Run: headless pygame with SDL's dummy video driver; simulated clock (each Clock.tick advances the game by its frame time, no real sleeping); random seed 0; keys injected as events and as key.get_pressed() state; no mouse input.
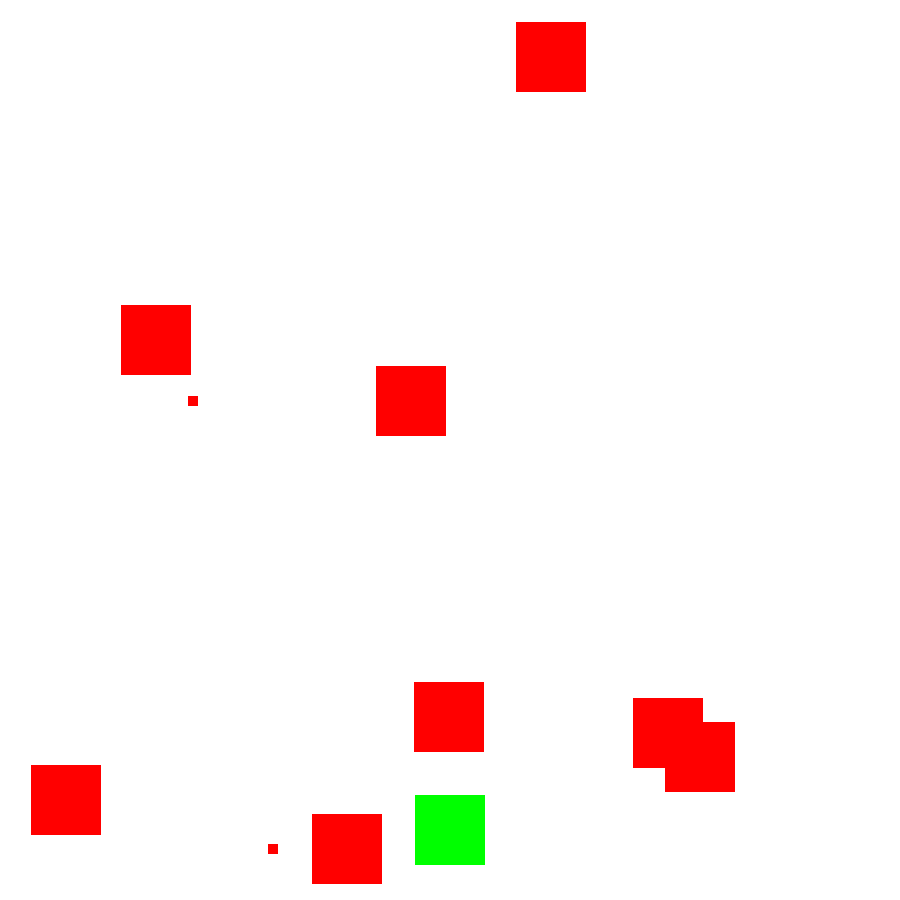
Frame 1 of 4 · flips 1–60 · no input
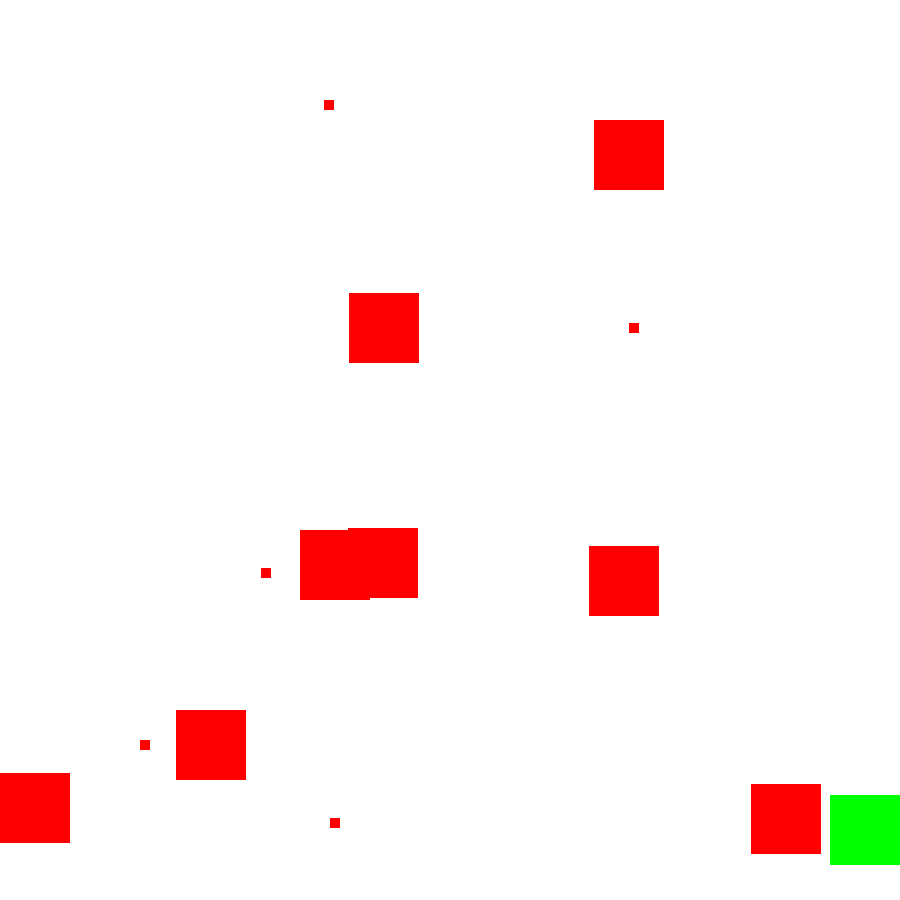
Frame 2 of 4 · flips 61–180 · tapped SPACE, RETURN · held RIGHT (→), D
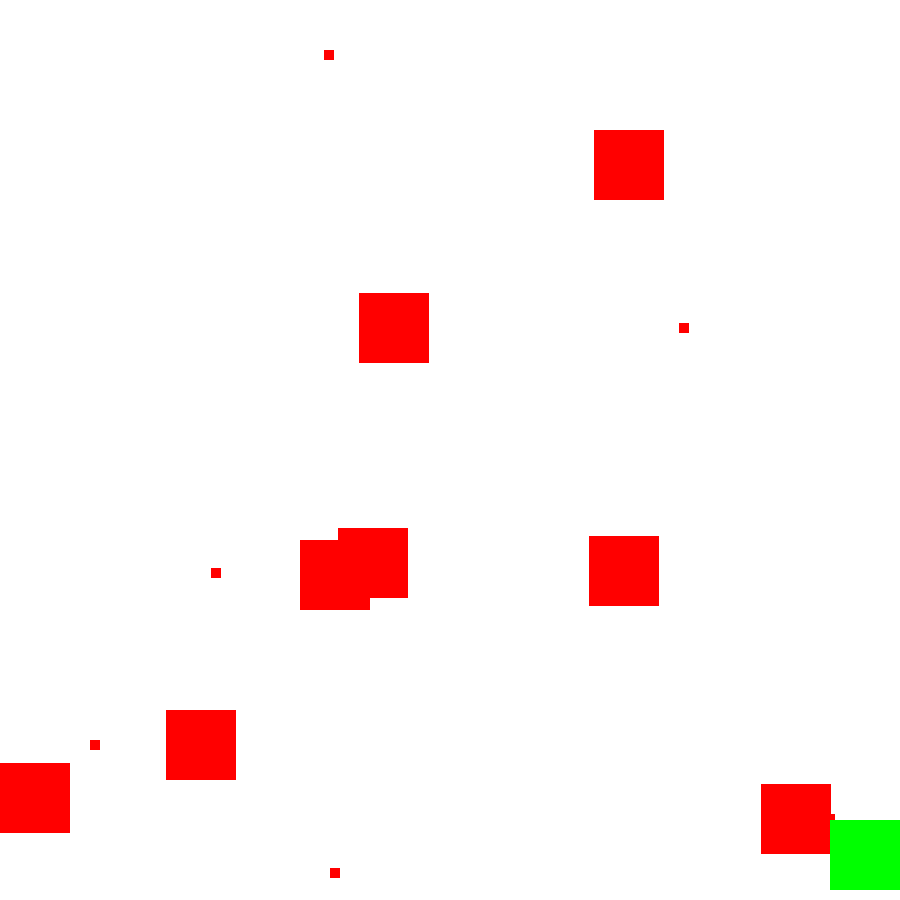
Frame 3 of 4 · flips 181–300 · held DOWN (↓), S
Frame 4 of 4 · flips 301–420 · held LEFT (←), A, UP (↑), W · screen unchanged from frame 3, image omitted

The pygame program that drew these frames:

#!/usr/bin/env python3

import pygame as pg
import sys
import random


SCREEN_WIDTH = 900
SCREEN_HEIGHT = 900
PLAYER_SIZE = 70
ENEMY_SIZE = 70  
BULLET_SIZE = 10
PLAYER_SPEED = 5
ENEMY_SPEED = 2  
BULLET_SPEED = 10
BULLET_DELAY = 350
ENEM_NUM = 8
class Bullet(pg.sprite.Sprite):
    def __init__(self, x, y, direction):
        super().__init__()
        self.image = pg.Surface((BULLET_SIZE, BULLET_SIZE))
        self.image.fill((255, 0, 0))
        self.rect = self.image.get_rect(center=(x, y))
        self.direction = direction

    def update(self):
        if self.direction == "left":
            self.rect.x -= BULLET_SPEED
        elif self.direction == "right":
            self.rect.x += BULLET_SPEED
        elif self.direction == "up":
            self.rect.y -= BULLET_SPEED
        elif self.direction == "down":
            self.rect.y += BULLET_SPEED
        
        if (
            self.rect.top <= 0 
            or self.rect.bottom >= SCREEN_HEIGHT 
            or self.rect.left < 0 
            or self.rect.right > SCREEN_WIDTH
            ):
            self.kill()

class Player(pg.sprite.Sprite):
    def __init__(self, x, y):
        super().__init__()
        self.image = pg.Surface((PLAYER_SIZE, PLAYER_SIZE))
        self.image.fill((0, 255, 0))
        self.rect = self.image.get_rect(center=(x, y))
        self.bullets = pg.sprite.Group()
        self.last_bullet_time = 0
        self.direction = "right"

    def update(self):
        self.handle_input()
        self.move()
        self.bullets.update()

    def handle_input(self):
        keys = pg.key.get_pressed()
        if keys[pg.K_LEFT]:
            self.direction = "left"
        elif keys[pg.K_RIGHT]:
            self.direction = "right"
        elif keys[pg.K_DOWN]:
            self.direction = "down"
        elif keys[pg.K_UP]:
            self.direction = "up"

    def shoot(self):
        current_time = pg.time.get_ticks()
        if current_time - self.last_bullet_time > BULLET_DELAY:
            bullet = Bullet(self.rect.centerx, self.rect.centery, self.direction)
            self.bullets.add(bullet)
            self.last_bullet_time = current_time

    def move(self):
        keys = pg.key.get_pressed()
        if keys[pg.K_LEFT]:
            self.rect.x -= PLAYER_SPEED
        elif keys[pg.K_RIGHT]:
            self.rect.x += PLAYER_SPEED
        elif keys[pg.K_UP]:
            self.rect.y -= PLAYER_SPEED
        elif keys[pg.K_DOWN]:
            self.rect.y += PLAYER_SPEED
        
        if keys[pg.K_SPACE]:
            self.shoot()
        
        self.rect.x = max(0, min(self.rect.x, SCREEN_WIDTH - PLAYER_SIZE))
        self.rect.y = max(0, min(self.rect.y, SCREEN_HEIGHT - PLAYER_SIZE))

class Enemy(pg.sprite.Sprite):
    def __init__(self):
        super().__init__()
        self.image = pg.Surface((ENEMY_SIZE, ENEMY_SIZE))
        self.image.fill((255, 0, 0))
        self.rect = self.image.get_rect()
        self.rect.x = random.randint(0, SCREEN_WIDTH - ENEMY_SIZE)
        self.rect.y = random.randint(0, SCREEN_HEIGHT - ENEMY_SIZE)
        self.bullets = pg.sprite.Group()
        self.last_bullet_time = 0
        self.direction = random.choice(["left", "right", "up", "down"])

    def update(self):
        self.move()
        if random.randint(0, 100) < 2:
            self.shoot()
        self.bullets.update()

    def move(self):
        if self.direction == "left":
            self.rect.x -= ENEMY_SPEED
        elif self.direction == "right":
            self.rect.x += ENEMY_SPEED
        elif self.direction == "up":
            self.rect.y -= ENEMY_SPEED
        elif self.direction == "down":
            self.rect.y += ENEMY_SPEED

        self.rect.x = max(0, min(self.rect.x, SCREEN_WIDTH - PLAYER_SIZE))
        self.rect.y = max(0, min(self.rect.y, SCREEN_HEIGHT - PLAYER_SIZE))

        if random.randint(0, 100) < 2:
            self.direction = random.choice(["left", "right", "up", "down"])

    def shoot(self):
        current_time = pg.time.get_ticks()
        if current_time - self.last_bullet_time > BULLET_DELAY:
            bullet = Bullet(self.rect.centerx, self.rect.centery, self.direction)
            self.bullets.add(bullet)
            self.last_bullet_time = current_time


def main():
    pg.init()
    screen = pg.display.set_mode((SCREEN_WIDTH, SCREEN_HEIGHT))
    pg.display.set_caption("Shoot the Box")
    clock = pg.time.Clock()

    player_group = pg.sprite.Group()
    player = Player(SCREEN_WIDTH // 2, SCREEN_HEIGHT - PLAYER_SIZE)
    player_group.add(player)

    enemy_group = pg.sprite.Group()
    for _ in range(ENEM_NUM): 
        enemy = Enemy()
        enemy_group.add(enemy)
    game_over = False

    running = True
    while running:
        for event in pg.event.get():
            if event.type == pg.QUIT:
                running = False

        if not game_over:
            player_group.update()
            enemy_group.update()

        
        hits = pg.sprite.groupcollide(enemy_group, player.bullets, True, True)
        
        
        for _ in hits:
            new_enemy = Enemy()
            enemy_group.add(new_enemy)

        screen.fill((255, 255, 255))
        
        player.bullets.draw(screen)
        

        for enemy in enemy_group:
            enemy.bullets.draw(screen)
            # game over
            if pg.sprite.groupcollide(player_group, enemy.bullets, False, False):
                game_over = True
            pg.sprite.groupcollide(enemy.bullets, player.bullets, True, True)

        enemy_group.draw(screen)
        player_group.draw(screen)
        pg.display.flip()
        clock.tick(60)

    pg.quit()
    sys.exit()

if __name__ == "__main__":
    main()
